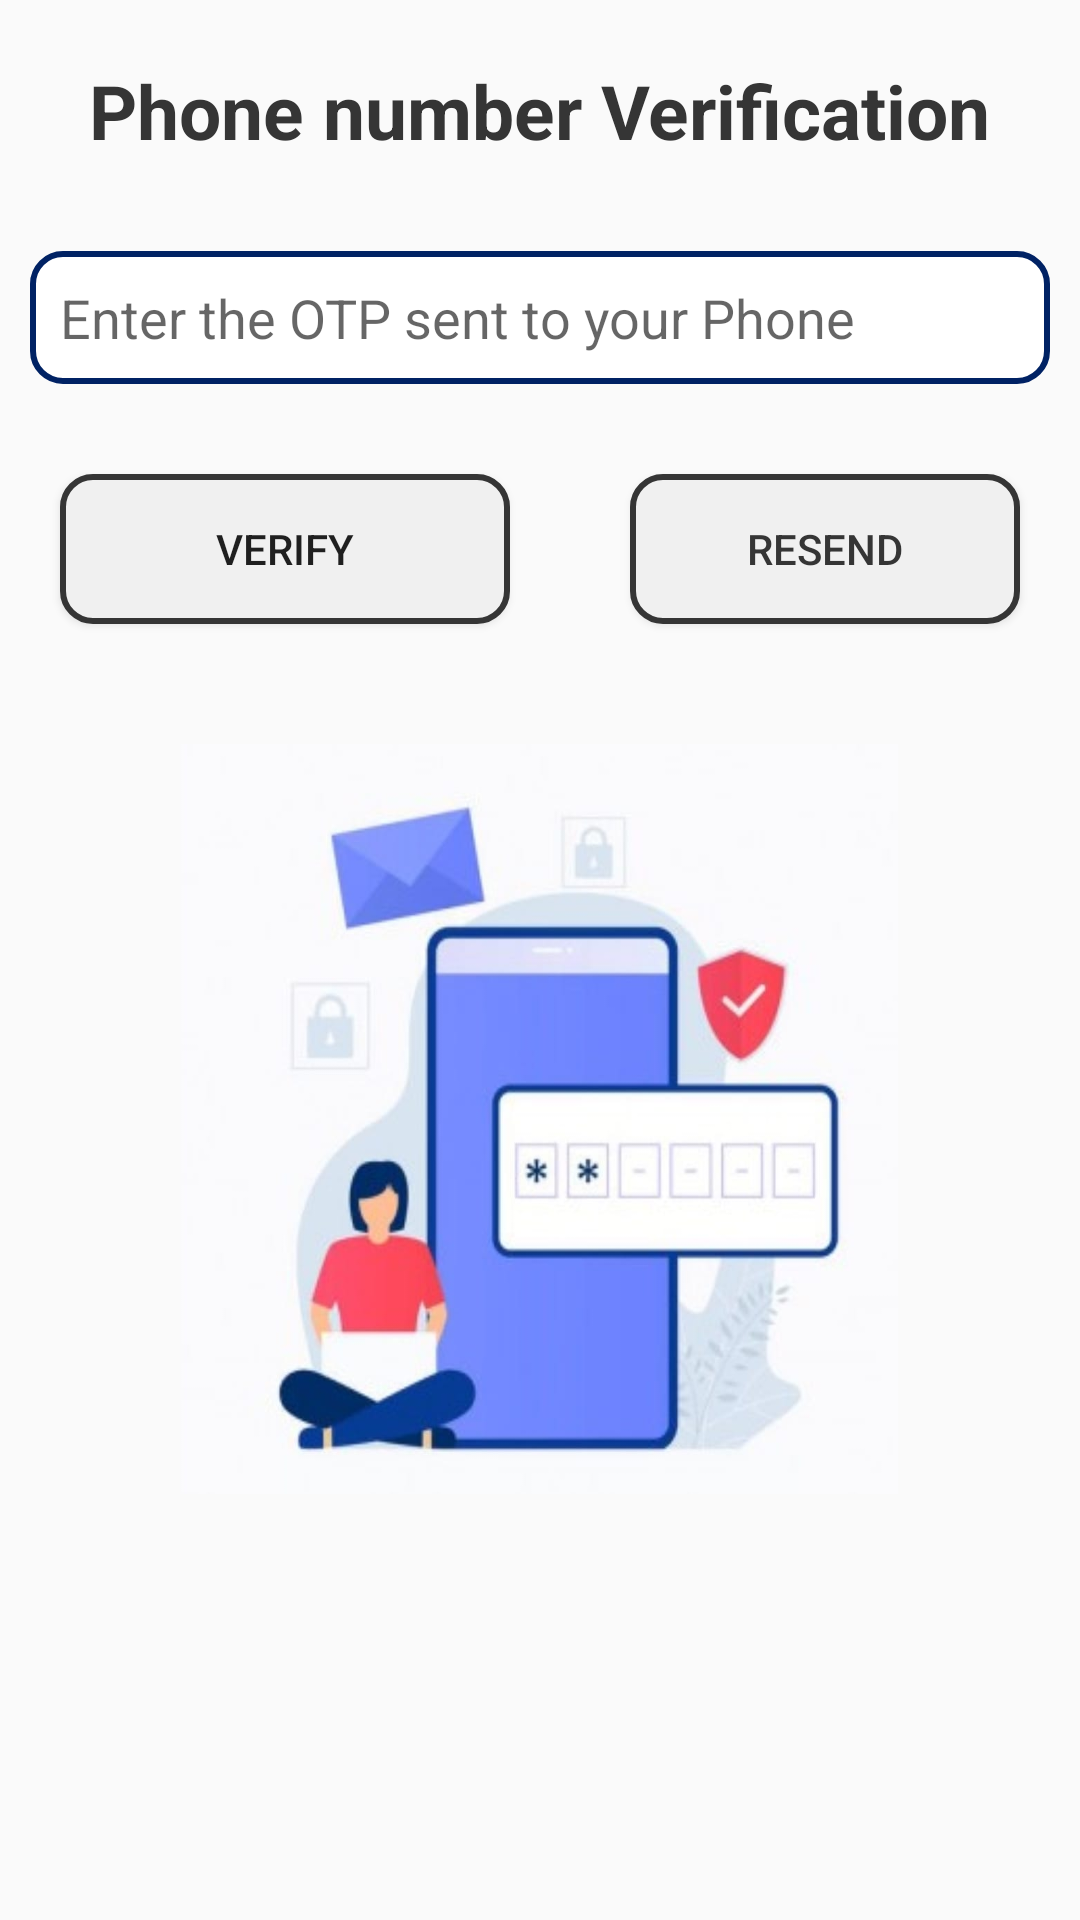

The Android layout XML behind this screen, and the referenced resources:
<!-- AndroidManifest.xml: application theme Theme.AppCompat.Light.NoActionBar -->
<!-- res/layout/activity_phone_verification.xml -->
<?xml version="1.0" encoding="utf-8"?>
<RelativeLayout xmlns:android="http://schemas.android.com/apk/res/android"
    xmlns:app="http://schemas.android.com/apk/res-auto"
    xmlns:tools="http://schemas.android.com/tools"
    android:layout_width="match_parent"
    android:layout_height="match_parent"
    tools:context=".Phone_verification">

    <TextView
        android:layout_width="wrap_content"
        android:layout_height="wrap_content"
        android:id="@+id/phoneVerify_tv"
        android:layout_margin="10dp"
        android:text="Phone number Verification"
        android:textStyle="bold"
        android:textSize="25sp"
        android:textColor="@color/black"
        android:layout_centerHorizontal="true"
        android:padding="10dp" />



    <EditText
        android:layout_width="match_parent"
        android:layout_height="wrap_content"
        android:id="@+id/phoneVerify_opt"
        android:inputType="number"
        android:layout_margin="10dp"
        android:hint="Enter the OTP sent to your Phone"
        android:background="@drawable/editview_design"
        android:padding="10dp"
        android:layout_below="@id/phoneVerify_tv"/>

    <Button
        android:layout_width="150dp"
        android:layout_height="50dp"
        android:id="@+id/phoneVerify_bt"
        android:text="Verify"
        android:background="@drawable/button_design"
        android:layout_margin="20dp"
        android:layout_alignParentLeft="true"
        android:layout_below="@id/phoneVerify_opt" />

    <Button
        android:layout_width="150dp"
        android:layout_height="50dp"
        android:id="@+id/phoneVerify_resent"
        android:text="Resend"
        android:layout_centerHorizontal="true"
        android:layout_margin="20dp"
        android:background="@drawable/button_design"
        android:textColor="@color/black"
        android:layout_below="@id/phoneVerify_opt"
        android:layout_toRightOf="@id/phoneVerify_bt" />

    <ImageView
        android:layout_width="250dp"
        android:layout_height="250dp"
        android:layout_below="@id/phoneVerify_resent"
        android:layout_centerHorizontal="true"
        android:layout_margin="20dp"
        android:background="@drawable/otp"/>

</RelativeLayout>
<!-- resources referenced by this layout -->
<resources>
  <color name="black">#FF353535</color>
  <!-- drawable button_design (drawable) -->
  <?xml version="1.0" encoding="utf-8"?>
      <shape
          xmlns:android="http://schemas.android.com/apk/res/android"
          android:shape="rectangle">
          <solid
              android:color="#f0f0f0"/>
  
          <corners
              android:bottomRightRadius="10dp"
              android:bottomLeftRadius="10dp"
              android:topLeftRadius="10dp"
              android:topRightRadius="10dp"/>
          <stroke
              android:color="#353535"
              android:width="2dp"/>
  
      </shape>
  <!-- drawable editview_design (drawable) -->
  <?xml version="1.0" encoding="utf-8"?>
  <shape
      xmlns:android="http://schemas.android.com/apk/res/android"
      android:shape="rectangle">
      <solid
          android:color="#FFFFFF"/>
  
      <corners
          android:bottomRightRadius="10dp"
          android:bottomLeftRadius="10dp"
          android:topLeftRadius="10dp"
          android:topRightRadius="10dp"/>
      <stroke
          android:color="#002264"
          android:width="2dp"/>
  
  </shape>
  <!-- drawable otp: jpeg bitmap (drawable-v24, 41282 bytes) -->
</resources>
